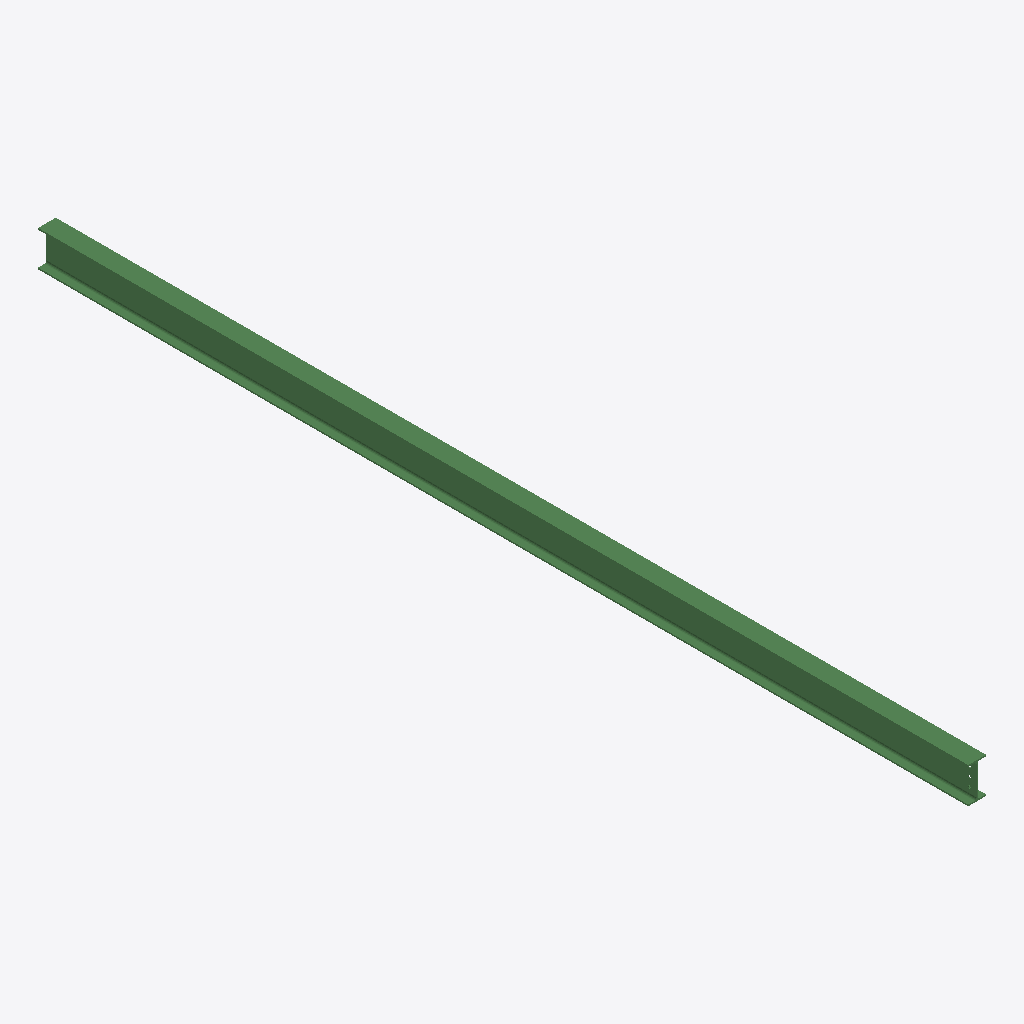
Isometric view of an IFC building model (IFC-SPF (STEP), schema IFC2X3, length unit millimetre), seen from the south-west, elements coloured by IFC class: 1 beam (green).
Extent 0.1 m × 6.2 m × 0.2 m (x, y, z). Storeys (1): Undefined at 0.00 m. Elements (1): 1 IfcBeam.

HEADER;
FILE_DESCRIPTION(('ViewDefinition[AISC_Steel_Detailing]','Option [BaseQuantities:Off]','Option [GridExport:On]','Option [Assemblies:Off]','Option [Bolts:On]','Option [Rebars:On]','Option [PourObjects:Off]','Option [Welds:On]','Option [SurfaceTreatments:On]','Option [LocationBy:0]','Option [ViewColors:Off]','Option [SectionedSpine:Off]','[2 more]'),'2;1');
FILE_NAME('b_65_Qty_1.ifc','2026-05-16T11:53:18',('GIOVANNIPC\\gcorrea'),('Structural Designer'),'IFC Database version: Work','Tekla Structures 2020 Service Pack 5, IFC Export','');
FILE_SCHEMA(('IFC2X3'));
ENDSEC;
DATA;
#37=IFCPROJECT('2G7ZFDNE16yBDU14FA92Me',#5,'Proyecto',$,$,$,$,(#11),#36);
#39=IFCSITE('2xvEzEinjBTea80yOTcujY',#5,'Obra',$,$,#38,$,$,.ELEMENT.,$,$,$,$,$);
#41=IFCBUILDING('2opt_CMXX4uvHcW4Ts6lnl',#5,'Undefined',$,$,#40,$,$,.ELEMENT.,$,$,$);
#43=IFCBUILDINGSTOREY('29hdEUCErFze9E_VIAceOd',#5,'Undefined',$,$,#42,$,$,.ELEMENT.,0.0);
#72=IFCBEAM('1lSCGjfGH9qwlNaDZzz6dS',#44,'BEAM','IPE240','IPE240',#48,#71,'ID6f70c42d-a504-49d3-abd7-90d8fdf469dc');
ENDSEC;
